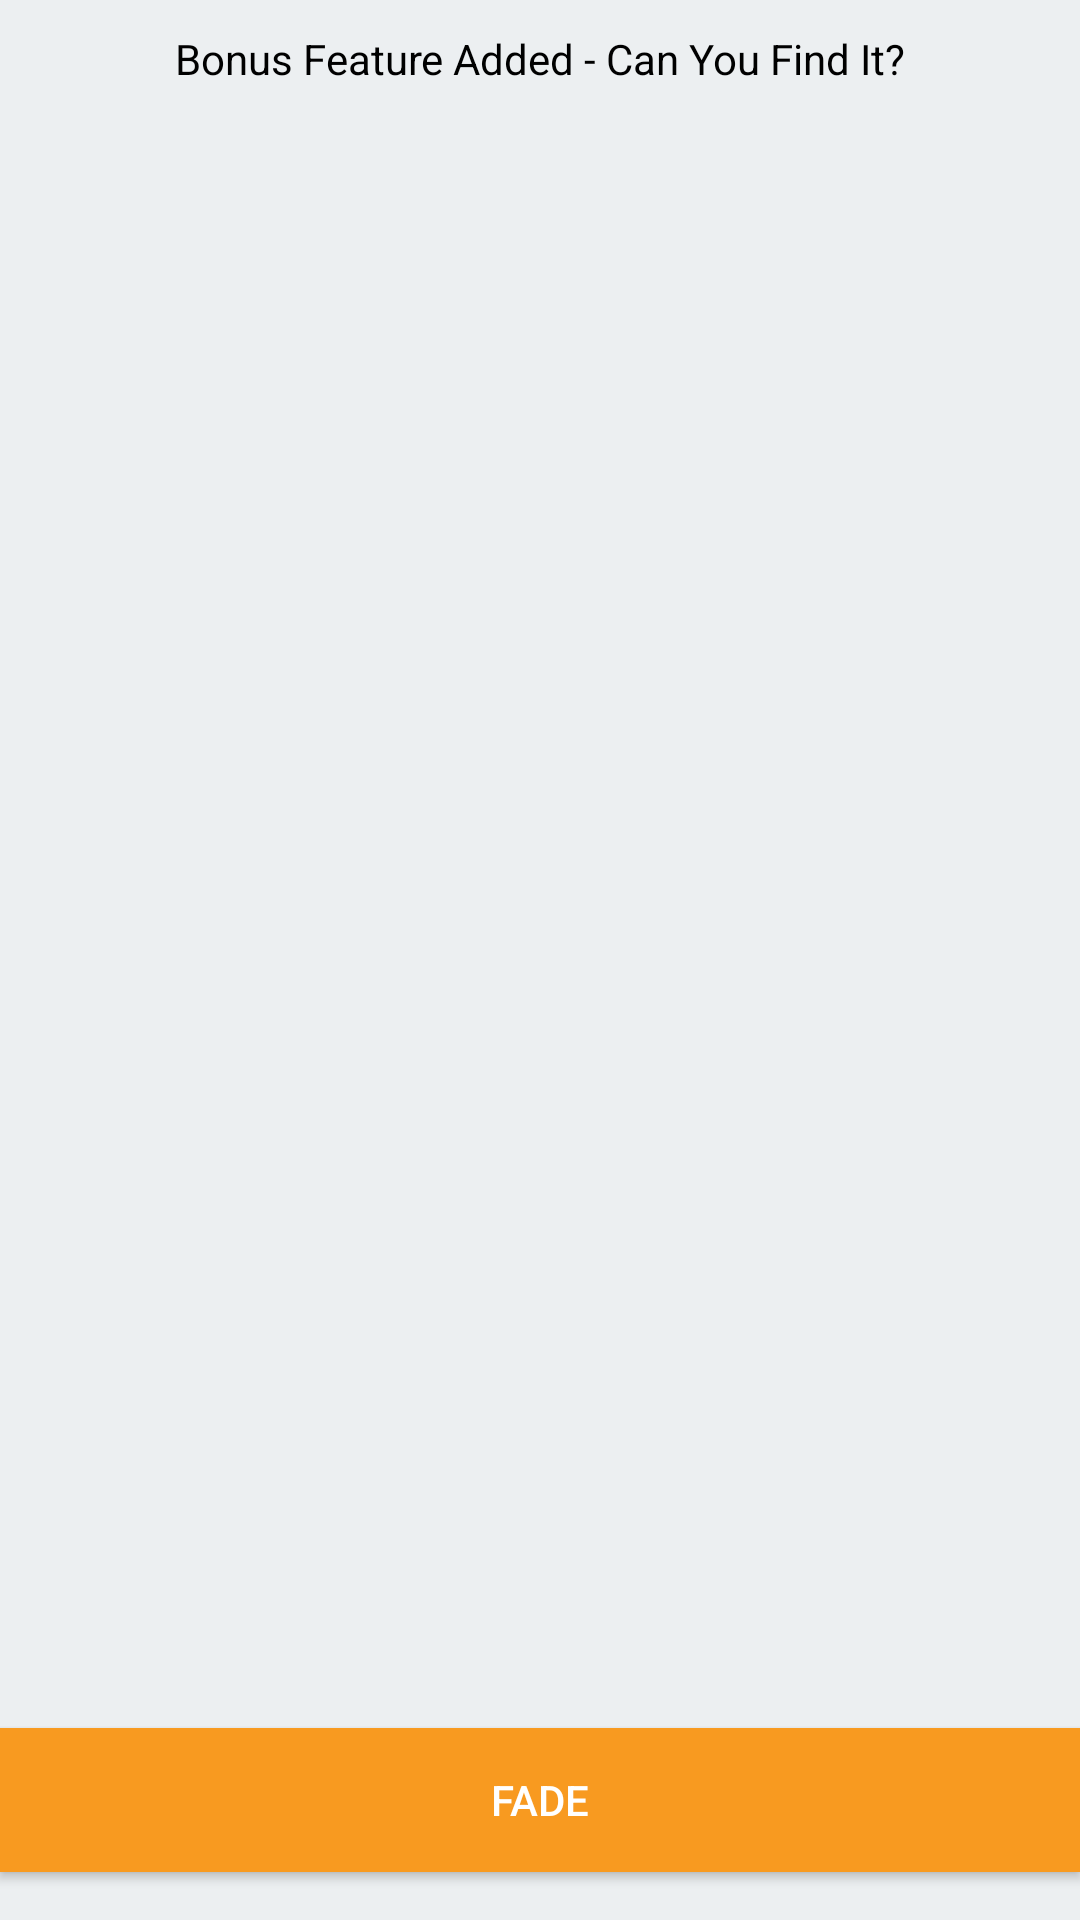

The Android layout XML behind this screen, and the referenced resources:
<!-- AndroidManifest.xml: application theme AppTheme -->
<!-- res/layout/activity_animation.xml -->
<?xml version="1.0" encoding="utf-8"?>
<RelativeLayout xmlns:android="http://schemas.android.com/apk/res/android"
    xmlns:tools="http://schemas.android.com/tools"
    android:layout_width="match_parent"
    android:layout_height="match_parent"
    android:layout_marginLeft="@dimen/activity_horizontal_margin"
    android:layout_marginRight="@dimen/activity_horizontal_margin"
    android:background="@color/background"
    tools:context="com.apppartner.androidtest.animation.AnimationActivity">

    <ImageView
        android:id="@+id/imgAppPartner"
        android:layout_width="fill_parent"
        android:layout_height="fill_parent"
        android:layout_centerInParent="true" />

    <TextView
        android:layout_width="wrap_content"
        android:layout_height="wrap_content"
        android:layout_alignParentTop="true"
        android:layout_centerHorizontal="true"
        android:layout_marginTop="10dp"
        android:text="Bonus Feature Added - Can You Find It?"
        android:textColor="@color/input_text"
        android:textSize="14dp" />

    <Button
        android:layout_width="match_parent"
        android:layout_height="wrap_content"
        android:layout_alignParentBottom="true"
        android:layout_marginBottom="16dp"
        android:background="@color/button_mango"
        android:onClick="onFadeClicked"
        android:text="@string/fade_button"
        android:textColor="@android:color/white"
        android:textSize="@dimen/button_text_size" />

</RelativeLayout>
<!-- resources referenced by this layout -->
<resources>
  <color name="background">#ECEFF1</color>
  <color name="button_mango">#F89A20</color>
  <color name="input_text">#000000</color>
  <string name="fade_button">FADE</string>
  <style name="AppTheme" parent="Theme.AppCompat.Light.DarkActionBar">
          <item name="colorPrimary">@color/colorPrimary</item>
          <item name="colorPrimaryDark">@color/colorPrimaryDark</item>
          <item name="colorAccent">@color/colorAccent</item>
          <item name="android:windowBackground">@color/background</item>
      </style>
  <color name="colorPrimary">#00AEBC</color>
  <color name="colorPrimaryDark">#017F89</color>
  <color name="colorAccent">#000000</color>
</resources>
